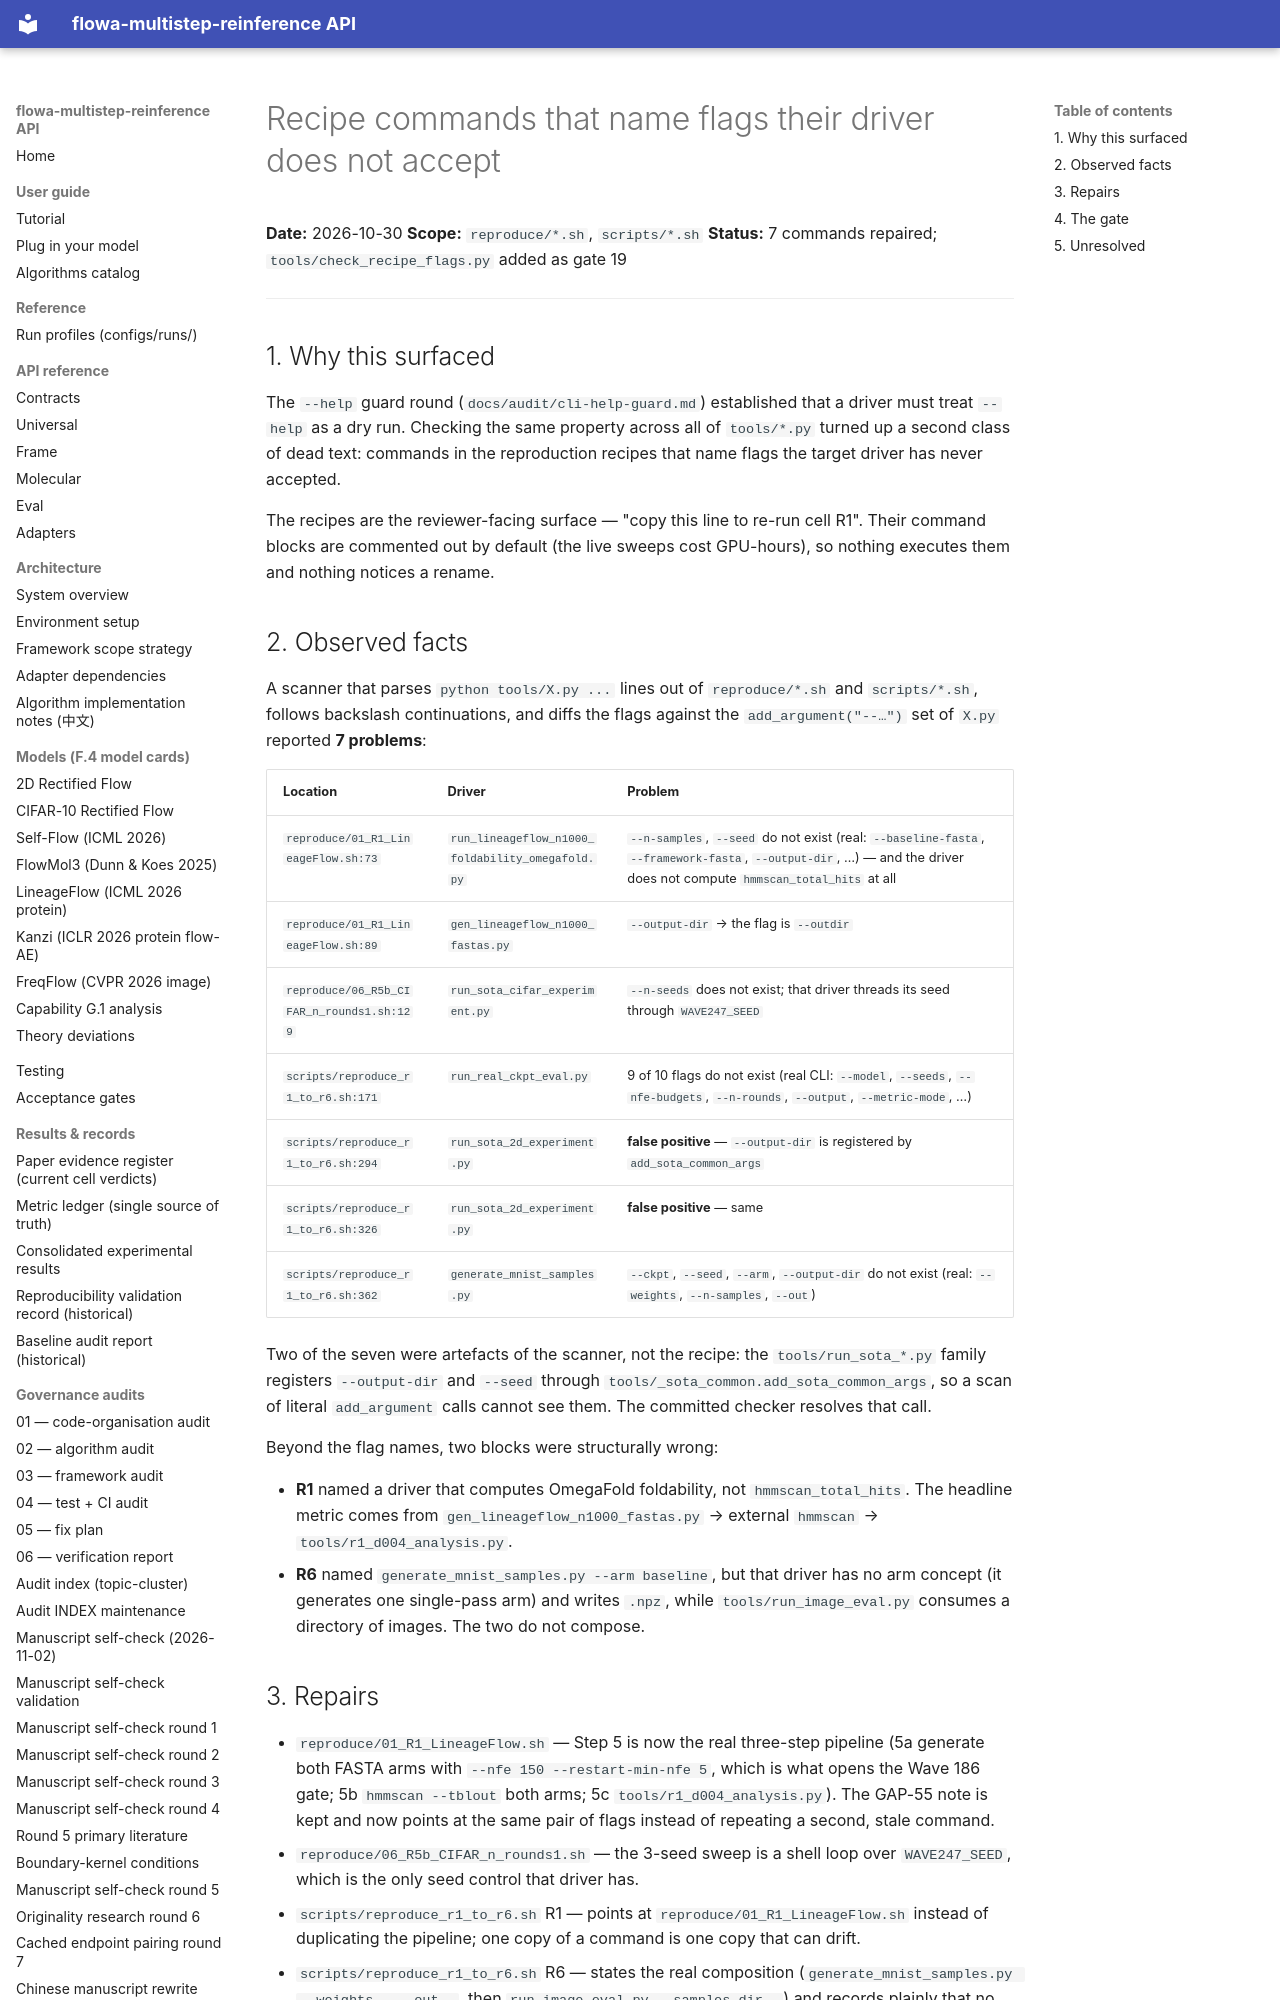

repository: silverenternal/flowa-multistep-reinference · page: audit/recipe-flag-audit/index.html · generator: mkdocs

# Recipe commands that name flags their driver does not accept

**Date:** 2026-10-30
**Scope:** `reproduce/*.sh`, `scripts/*.sh`
**Status:** 7 commands repaired; `tools/check_recipe_flags.py` added as gate 19

---

## 1. Why this surfaced

The `--help` guard round (`docs/audit/cli-help-guard.md`) established that a
driver must treat `--help` as a dry run. Checking the same property across all
of `tools/*.py` turned up a second class of dead text: commands in the
reproduction recipes that name flags the target driver has never accepted.

The recipes are the reviewer-facing surface — "copy this line to re-run cell
R1". Their command blocks are commented out by default (the live sweeps cost
GPU-hours), so nothing executes them and nothing notices a rename.

## 2. Observed facts

A scanner that parses `python tools/X.py ...` lines out of `reproduce/*.sh` and
`scripts/*.sh`, follows backslash continuations, and diffs the flags against
the `add_argument("--…")` set of `X.py` reported **7 problems**:

| Location | Driver | Problem |
|---|---|---|
| `reproduce/01_R1_LineageFlow.sh:73` | `run_lineageflow_n1000_foldability_omegafold.py` | `--n-samples`, `--seed` do not exist (real: `--baseline-fasta`, `--framework-fasta`, `--output-dir`, …) — and the driver does not compute `hmmscan_total_hits` at all |
| `reproduce/01_R1_LineageFlow.sh:89` | `gen_lineageflow_n1000_fastas.py` | `--output-dir` → the flag is `--outdir` |
| `reproduce/06_R5b_CIFAR_n_rounds1.sh:129` | `run_sota_cifar_experiment.py` | `--n-seeds` does not exist; that driver threads its seed through `WAVE247_SEED` |
| `scripts/reproduce_r1_to_r6.sh:171` | `run_real_ckpt_eval.py` | 9 of 10 flags do not exist (real CLI: `--model`, `--seeds`, `--nfe-budgets`, `--n-rounds`, `--output`, `--metric-mode`, …) |
| `scripts/reproduce_r1_to_r6.sh:294` | `run_sota_2d_experiment.py` | **false positive** — `--output-dir` is registered by `add_sota_common_args` |
| `scripts/reproduce_r1_to_r6.sh:326` | `run_sota_2d_experiment.py` | **false positive** — same |
| `scripts/reproduce_r1_to_r6.sh:362` | `generate_mnist_samples.py` | `--ckpt`, `--seed`, `--arm`, `--output-dir` do not exist (real: `--weights`, `--n-samples`, `--out`) |

Two of the seven were artefacts of the scanner, not the recipe: the
`tools/run_sota_*.py` family registers `--output-dir` and `--seed` through
`tools/_sota_common.add_sota_common_args`, so a scan of literal
`add_argument` calls cannot see them. The committed checker resolves that call.

Beyond the flag names, two blocks were structurally wrong:

- **R1** named a driver that computes OmegaFold foldability, not
  `hmmscan_total_hits`. The headline metric comes from
  `gen_lineageflow_n1000_fastas.py` → external `hmmscan` →
  `tools/r1_d004_analysis.py`.
- **R6** named `generate_mnist_samples.py --arm baseline`, but that driver has
  no arm concept (it generates one single-pass arm) and writes `.npz`, while
  `tools/run_image_eval.py` consumes a directory of images. The two do not
  compose.
